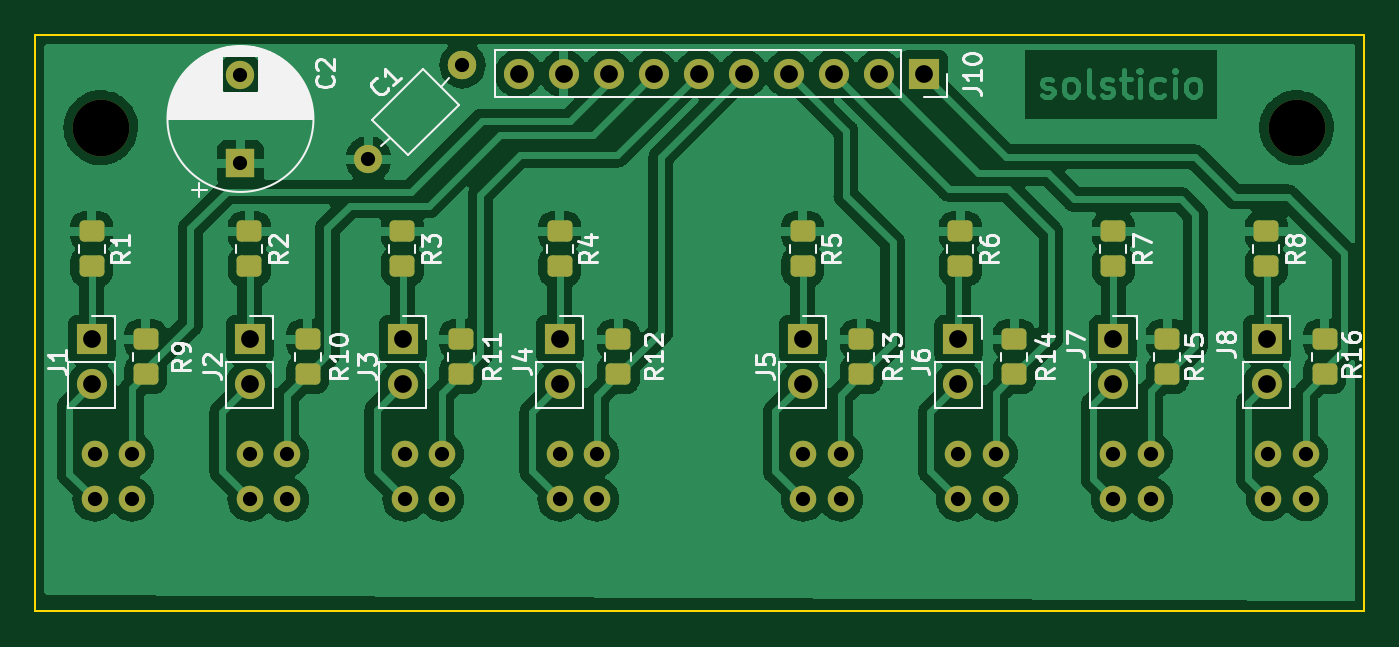
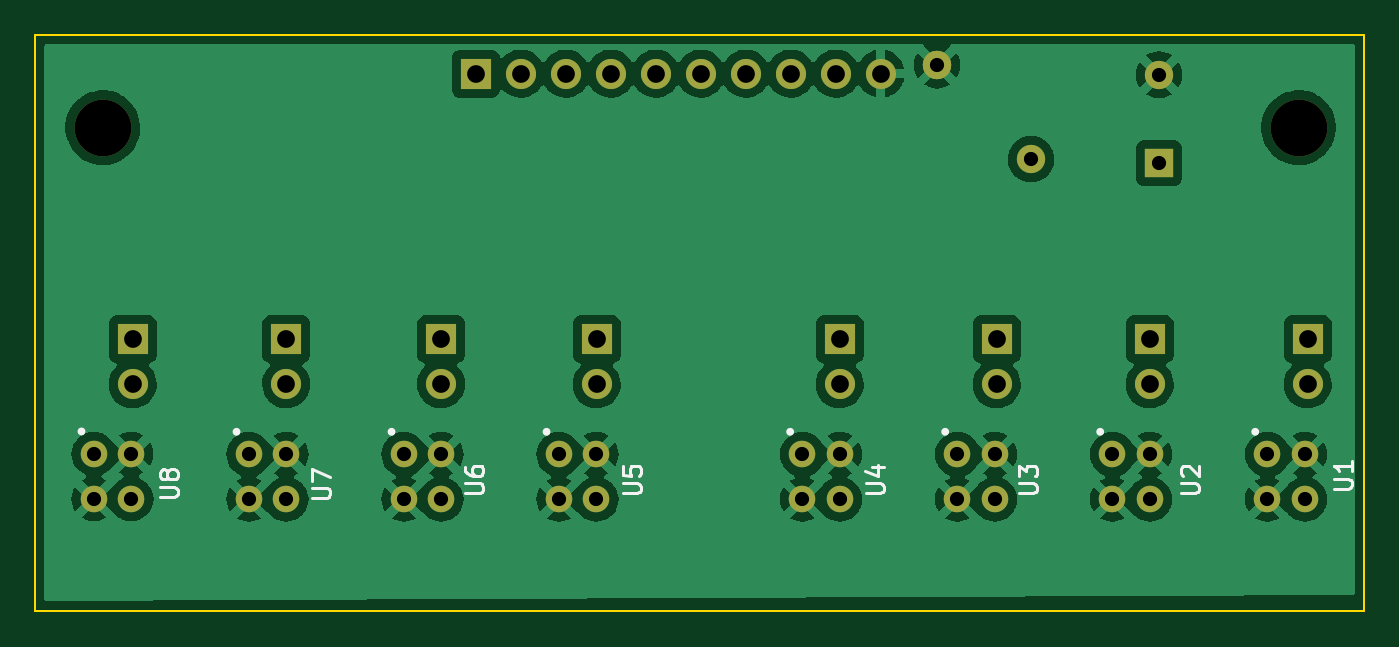
Circuit board: 11 layer files. Board 75.0 x 32.5 mm.
- bottom_copper: sensor_gnuiiium-CuBottom.gbr (116099 bytes)
- top_copper: sensor_gnuiiium-CuTop.gbr (166395 bytes)
- outline: sensor_gnuiiium-EdgeCuts.gbr (750 bytes)
- bottom_mask: sensor_gnuiiium-MaskBottom.gbr (3295 bytes)
- top_mask: sensor_gnuiiium-MaskTop.gbr (5115 bytes)
- drill: sensor_gnuiiium-NPTH.drl (424 bytes)
- drill: sensor_gnuiiium-PTH.drl (1397 bytes)
- paste: sensor_gnuiiium-PasteBottom.gbr (516 bytes)
- paste: sensor_gnuiiium-PasteTop.gbr (2392 bytes)
- bottom_silk: sensor_gnuiiium-SilkBottom.gbr (9084 bytes)
- top_silk: sensor_gnuiiium-SilkTop.gbr (37289 bytes)

=== bottom_copper: sensor_gnuiiium-CuBottom.gbr (116099 bytes, source omitted) ===
=== top_copper: sensor_gnuiiium-CuTop.gbr (166395 bytes, source omitted) ===
=== outline: sensor_gnuiiium-EdgeCuts.gbr ===
%TF.GenerationSoftware,KiCad,Pcbnew,6.0.7-f9a2dced07~116~ubuntu20.04.1*%
%TF.CreationDate,2022-08-10T10:50:10-04:00*%
%TF.ProjectId,sensor_gnuiiium,73656e73-6f72-45f6-976e-75696969756d,rev?*%
%TF.SameCoordinates,Original*%
%TF.FileFunction,Profile,NP*%
%FSLAX46Y46*%
G04 Gerber Fmt 4.6, Leading zero omitted, Abs format (unit mm)*
G04 Created by KiCad (PCBNEW 6.0.7-f9a2dced07~116~ubuntu20.04.1) date 2022-08-10 10:50:10*
%MOMM*%
%LPD*%
G01*
G04 APERTURE LIST*
%TA.AperFunction,Profile*%
%ADD10C,0.100000*%
%TD*%
G04 APERTURE END LIST*
D10*
X216849400Y-123850000D02*
X141850000Y-123850000D01*
X141850000Y-123850000D02*
X141850000Y-91300000D01*
X141850000Y-91300000D02*
X216849400Y-91300000D01*
X216849400Y-91300000D02*
X216849400Y-123850000D01*
M02*

=== bottom_mask: sensor_gnuiiium-MaskBottom.gbr ===
%TF.GenerationSoftware,KiCad,Pcbnew,6.0.7-f9a2dced07~116~ubuntu20.04.1*%
%TF.CreationDate,2022-08-10T10:50:10-04:00*%
%TF.ProjectId,sensor_gnuiiium,73656e73-6f72-45f6-976e-75696969756d,rev?*%
%TF.SameCoordinates,Original*%
%TF.FileFunction,Soldermask,Bot*%
%TF.FilePolarity,Negative*%
%FSLAX46Y46*%
G04 Gerber Fmt 4.6, Leading zero omitted, Abs format (unit mm)*
G04 Created by KiCad (PCBNEW 6.0.7-f9a2dced07~116~ubuntu20.04.1) date 2022-08-10 10:50:10*
%MOMM*%
%LPD*%
G01*
G04 APERTURE LIST*
G04 Aperture macros list*
%AMHorizOval*
0 Thick line with rounded ends*
0 $1 width*
0 $2 $3 position (X,Y) of the first rounded end (center of the circle)*
0 $4 $5 position (X,Y) of the second rounded end (center of the circle)*
0 Add line between two ends*
20,1,$1,$2,$3,$4,$5,0*
0 Add two circle primitives to create the rounded ends*
1,1,$1,$2,$3*
1,1,$1,$4,$5*%
G04 Aperture macros list end*
%ADD10C,1.600000*%
%ADD11HorizOval,1.600000X0.000000X0.000000X0.000000X0.000000X0*%
%ADD12C,1.500000*%
%ADD13R,1.700000X1.700000*%
%ADD14O,1.700000X1.700000*%
%ADD15C,3.200000*%
%ADD16R,1.600000X1.600000*%
G04 APERTURE END LIST*
D10*
%TO.C,C1*%
X160650000Y-98325000D03*
D11*
X165953301Y-93021699D03*
%TD*%
D12*
%TO.C,U8*%
X213555000Y-114960000D03*
X213555000Y-117500000D03*
X211445000Y-117500000D03*
X211445000Y-114960000D03*
%TD*%
%TO.C,U6*%
X196055000Y-114980000D03*
X196055000Y-117520000D03*
X193945000Y-117520000D03*
X193945000Y-114980000D03*
%TD*%
D13*
%TO.C,J5*%
X185166000Y-108478000D03*
D14*
X185166000Y-111018000D03*
%TD*%
D15*
%TO.C,REF\u002A\u002A*%
X145544000Y-96536600D03*
%TD*%
D12*
%TO.C,U7*%
X202695000Y-114980000D03*
X202695000Y-117520000D03*
X204805000Y-117520000D03*
X204805000Y-114980000D03*
%TD*%
%TO.C,U2*%
X156055000Y-114980000D03*
X156055000Y-117520000D03*
X153945000Y-117520000D03*
X153945000Y-114980000D03*
%TD*%
D13*
%TO.C,J4*%
X171450000Y-108478000D03*
D14*
X171450000Y-111018000D03*
%TD*%
D13*
%TO.C,J1*%
X145034000Y-108478000D03*
D14*
X145034000Y-111018000D03*
%TD*%
D13*
%TO.C,J10*%
X191994000Y-93497000D03*
D14*
X189454000Y-93497000D03*
X186914000Y-93497000D03*
X184374000Y-93497000D03*
X181834000Y-93497000D03*
X179294000Y-93497000D03*
X176754000Y-93497000D03*
X174214000Y-93497000D03*
X171674000Y-93497000D03*
X169134000Y-93497000D03*
%TD*%
D16*
%TO.C,C2*%
X153425000Y-98552651D03*
D10*
X153425000Y-93552651D03*
%TD*%
D13*
%TO.C,J7*%
X202692000Y-108478000D03*
D14*
X202692000Y-111018000D03*
%TD*%
D12*
%TO.C,U1*%
X145195000Y-114980000D03*
X145195000Y-117520000D03*
X147305000Y-117520000D03*
X147305000Y-114980000D03*
%TD*%
%TO.C,U5*%
X187305000Y-114980000D03*
X187305000Y-117520000D03*
X185195000Y-117520000D03*
X185195000Y-114980000D03*
%TD*%
%TO.C,U3*%
X164805000Y-114980000D03*
X164805000Y-117520000D03*
X162695000Y-117520000D03*
X162695000Y-114980000D03*
%TD*%
D13*
%TO.C,J8*%
X211353000Y-108478000D03*
D14*
X211353000Y-111018000D03*
%TD*%
D12*
%TO.C,U4*%
X173555000Y-114980000D03*
X173555000Y-117520000D03*
X171445000Y-117520000D03*
X171445000Y-114980000D03*
%TD*%
D15*
%TO.C,REF\u002A\u002A*%
X213044000Y-96536600D03*
%TD*%
D13*
%TO.C,J6*%
X193954000Y-108478000D03*
D14*
X193954000Y-111018000D03*
%TD*%
D13*
%TO.C,J2*%
X153949000Y-108478000D03*
D14*
X153949000Y-111018000D03*
%TD*%
D13*
%TO.C,J3*%
X162585000Y-108478000D03*
D14*
X162585000Y-111018000D03*
%TD*%
M02*

=== top_mask: sensor_gnuiiium-MaskTop.gbr ===
%TF.GenerationSoftware,KiCad,Pcbnew,6.0.7-f9a2dced07~116~ubuntu20.04.1*%
%TF.CreationDate,2022-08-10T10:50:10-04:00*%
%TF.ProjectId,sensor_gnuiiium,73656e73-6f72-45f6-976e-75696969756d,rev?*%
%TF.SameCoordinates,Original*%
%TF.FileFunction,Soldermask,Top*%
%TF.FilePolarity,Negative*%
%FSLAX46Y46*%
G04 Gerber Fmt 4.6, Leading zero omitted, Abs format (unit mm)*
G04 Created by KiCad (PCBNEW 6.0.7-f9a2dced07~116~ubuntu20.04.1) date 2022-08-10 10:50:10*
%MOMM*%
%LPD*%
G01*
G04 APERTURE LIST*
G04 Aperture macros list*
%AMRoundRect*
0 Rectangle with rounded corners*
0 $1 Rounding radius*
0 $2 $3 $4 $5 $6 $7 $8 $9 X,Y pos of 4 corners*
0 Add a 4 corners polygon primitive as box body*
4,1,4,$2,$3,$4,$5,$6,$7,$8,$9,$2,$3,0*
0 Add four circle primitives for the rounded corners*
1,1,$1+$1,$2,$3*
1,1,$1+$1,$4,$5*
1,1,$1+$1,$6,$7*
1,1,$1+$1,$8,$9*
0 Add four rect primitives between the rounded corners*
20,1,$1+$1,$2,$3,$4,$5,0*
20,1,$1+$1,$4,$5,$6,$7,0*
20,1,$1+$1,$6,$7,$8,$9,0*
20,1,$1+$1,$8,$9,$2,$3,0*%
%AMHorizOval*
0 Thick line with rounded ends*
0 $1 width*
0 $2 $3 position (X,Y) of the first rounded end (center of the circle)*
0 $4 $5 position (X,Y) of the second rounded end (center of the circle)*
0 Add line between two ends*
20,1,$1,$2,$3,$4,$5,0*
0 Add two circle primitives to create the rounded ends*
1,1,$1,$2,$3*
1,1,$1,$4,$5*%
G04 Aperture macros list end*
%ADD10RoundRect,0.250000X0.450000X-0.350000X0.450000X0.350000X-0.450000X0.350000X-0.450000X-0.350000X0*%
%ADD11RoundRect,0.250000X-0.450000X0.350000X-0.450000X-0.350000X0.450000X-0.350000X0.450000X0.350000X0*%
%ADD12C,1.600000*%
%ADD13HorizOval,1.600000X0.000000X0.000000X0.000000X0.000000X0*%
%ADD14C,1.500000*%
%ADD15R,1.700000X1.700000*%
%ADD16O,1.700000X1.700000*%
%ADD17C,3.200000*%
%ADD18R,1.600000X1.600000*%
G04 APERTURE END LIST*
D10*
%TO.C,R16*%
X214630000Y-110474000D03*
X214630000Y-108474000D03*
%TD*%
%TO.C,R15*%
X205740000Y-108474000D03*
X205740000Y-110474000D03*
%TD*%
%TO.C,R14*%
X197104000Y-110474000D03*
X197104000Y-108474000D03*
%TD*%
%TO.C,R13*%
X188468000Y-110474000D03*
X188468000Y-108474000D03*
%TD*%
%TO.C,R12*%
X174752000Y-110474000D03*
X174752000Y-108474000D03*
%TD*%
%TO.C,R11*%
X165862000Y-110474000D03*
X165862000Y-108474000D03*
%TD*%
%TO.C,R10*%
X157226000Y-108474000D03*
X157226000Y-110474000D03*
%TD*%
%TO.C,R9*%
X148082000Y-110474000D03*
X148082000Y-108474000D03*
%TD*%
D11*
%TO.C,R8*%
X211328000Y-104378000D03*
X211328000Y-102378000D03*
%TD*%
%TO.C,R7*%
X202692000Y-102378000D03*
X202692000Y-104378000D03*
%TD*%
%TO.C,R6*%
X194056000Y-102378000D03*
X194056000Y-104378000D03*
%TD*%
%TO.C,R5*%
X185166000Y-102378000D03*
X185166000Y-104378000D03*
%TD*%
%TO.C,R4*%
X171450000Y-102378000D03*
X171450000Y-104378000D03*
%TD*%
%TO.C,R3*%
X162560000Y-102378000D03*
X162560000Y-104378000D03*
%TD*%
%TO.C,R2*%
X153924000Y-102378000D03*
X153924000Y-104378000D03*
%TD*%
%TO.C,R1*%
X145034000Y-102378000D03*
X145034000Y-104378000D03*
%TD*%
D12*
%TO.C,C1*%
X160650000Y-98325000D03*
D13*
X165953301Y-93021699D03*
%TD*%
D14*
%TO.C,U8*%
X213555000Y-114960000D03*
X213555000Y-117500000D03*
X211445000Y-117500000D03*
X211445000Y-114960000D03*
%TD*%
%TO.C,U6*%
X196055000Y-114980000D03*
X196055000Y-117520000D03*
X193945000Y-117520000D03*
X193945000Y-114980000D03*
%TD*%
D15*
%TO.C,J5*%
X185166000Y-108478000D03*
D16*
X185166000Y-111018000D03*
%TD*%
D17*
%TO.C,REF\u002A\u002A*%
X145544000Y-96536600D03*
%TD*%
D14*
%TO.C,U7*%
X202695000Y-114980000D03*
X202695000Y-117520000D03*
X204805000Y-117520000D03*
X204805000Y-114980000D03*
%TD*%
%TO.C,U2*%
X156055000Y-114980000D03*
X156055000Y-117520000D03*
X153945000Y-117520000D03*
X153945000Y-114980000D03*
%TD*%
D15*
%TO.C,J4*%
X171450000Y-108478000D03*
D16*
X171450000Y-111018000D03*
%TD*%
D15*
%TO.C,J1*%
X145034000Y-108478000D03*
D16*
X145034000Y-111018000D03*
%TD*%
D15*
%TO.C,J10*%
X191994000Y-93497000D03*
D16*
X189454000Y-93497000D03*
X186914000Y-93497000D03*
X184374000Y-93497000D03*
X181834000Y-93497000D03*
X179294000Y-93497000D03*
X176754000Y-93497000D03*
X174214000Y-93497000D03*
X171674000Y-93497000D03*
X169134000Y-93497000D03*
%TD*%
D18*
%TO.C,C2*%
X153425000Y-98552651D03*
D12*
X153425000Y-93552651D03*
%TD*%
D15*
%TO.C,J7*%
X202692000Y-108478000D03*
D16*
X202692000Y-111018000D03*
%TD*%
D14*
%TO.C,U1*%
X145195000Y-114980000D03*
X145195000Y-117520000D03*
X147305000Y-117520000D03*
X147305000Y-114980000D03*
%TD*%
%TO.C,U5*%
X187305000Y-114980000D03*
X187305000Y-117520000D03*
X185195000Y-117520000D03*
X185195000Y-114980000D03*
%TD*%
%TO.C,U3*%
X164805000Y-114980000D03*
X164805000Y-117520000D03*
X162695000Y-117520000D03*
X162695000Y-114980000D03*
%TD*%
D15*
%TO.C,J8*%
X211353000Y-108478000D03*
D16*
X211353000Y-111018000D03*
%TD*%
D14*
%TO.C,U4*%
X173555000Y-114980000D03*
X173555000Y-117520000D03*
X171445000Y-117520000D03*
X171445000Y-114980000D03*
%TD*%
D17*
%TO.C,REF\u002A\u002A*%
X213044000Y-96536600D03*
%TD*%
D15*
%TO.C,J6*%
X193954000Y-108478000D03*
D16*
X193954000Y-111018000D03*
%TD*%
D15*
%TO.C,J2*%
X153949000Y-108478000D03*
D16*
X153949000Y-111018000D03*
%TD*%
D15*
%TO.C,J3*%
X162585000Y-108478000D03*
D16*
X162585000Y-111018000D03*
%TD*%
M02*

=== drill: sensor_gnuiiium-NPTH.drl ===
M48
; DRILL file {KiCad 6.0.7-f9a2dced07~116~ubuntu20.04.1} date mié 10 ago 2022 10:50:10
; FORMAT={-:-/ absolute / inch / decimal}
; #@! TF.CreationDate,2022-08-10T10:50:10-04:00
; #@! TF.GenerationSoftware,Kicad,Pcbnew,6.0.7-f9a2dced07~116~ubuntu20.04.1
; #@! TF.FileFunction,NonPlated,1,2,NPTH
FMAT,2
INCH
; #@! TA.AperFunction,NonPlated,NPTH,ComponentDrill
T1C0.1260
%
G90
G05
T1
X5.7301Y-3.8007
X8.3876Y-3.8007
T0
M30

=== drill: sensor_gnuiiium-PTH.drl ===
M48
; DRILL file {KiCad 6.0.7-f9a2dced07~116~ubuntu20.04.1} date mié 10 ago 2022 10:50:10
; FORMAT={-:-/ absolute / inch / decimal}
; #@! TF.CreationDate,2022-08-10T10:50:10-04:00
; #@! TF.GenerationSoftware,Kicad,Pcbnew,6.0.7-f9a2dced07~116~ubuntu20.04.1
; #@! TF.FileFunction,Plated,1,2,PTH
FMAT,2
INCH
; #@! TA.AperFunction,Plated,PTH,ComponentDrill
T1C0.0315
; #@! TA.AperFunction,Plated,PTH,ComponentDrill
T2C0.0394
%
G90
G05
T1
X5.7163Y-4.5268
X5.7163Y-4.6268
X5.7994Y-4.5268
X5.7994Y-4.6268
X6.0404Y-3.6832
X6.0404Y-3.88
X6.0608Y-4.5268
X6.0608Y-4.6268
X6.1439Y-4.5268
X6.1439Y-4.6268
X6.3248Y-3.8711
X6.4053Y-4.5268
X6.4053Y-4.6268
X6.4884Y-4.5268
X6.4884Y-4.6268
X6.5336Y-3.6623
X6.7498Y-4.5268
X6.7498Y-4.6268
X6.8329Y-4.5268
X6.8329Y-4.6268
X7.2911Y-4.5268
X7.2911Y-4.6268
X7.3742Y-4.5268
X7.3742Y-4.6268
X7.6356Y-4.5268
X7.6356Y-4.6268
X7.7187Y-4.5268
X7.7187Y-4.6268
X7.9801Y-4.5268
X7.9801Y-4.6268
X8.0632Y-4.5268
X8.0632Y-4.6268
X8.3246Y-4.526
X8.3246Y-4.626
X8.4077Y-4.526
X8.4077Y-4.626
T2
X5.71Y-4.2708
X5.71Y-4.3708
X6.061Y-4.2708
X6.061Y-4.3708
X6.401Y-4.2708
X6.401Y-4.3708
X6.6588Y-3.681
X6.75Y-4.2708
X6.75Y-4.3708
X6.7588Y-3.681
X6.8588Y-3.681
X6.9588Y-3.681
X7.0588Y-3.681
X7.1588Y-3.681
X7.2588Y-3.681
X7.29Y-4.2708
X7.29Y-4.3708
X7.3588Y-3.681
X7.4588Y-3.681
X7.5588Y-3.681
X7.636Y-4.2708
X7.636Y-4.3708
X7.98Y-4.2708
X7.98Y-4.3708
X8.321Y-4.2708
X8.321Y-4.3708
T0
M30

=== paste: sensor_gnuiiium-PasteBottom.gbr ===
%TF.GenerationSoftware,KiCad,Pcbnew,6.0.7-f9a2dced07~116~ubuntu20.04.1*%
%TF.CreationDate,2022-08-10T10:50:10-04:00*%
%TF.ProjectId,sensor_gnuiiium,73656e73-6f72-45f6-976e-75696969756d,rev?*%
%TF.SameCoordinates,Original*%
%TF.FileFunction,Paste,Bot*%
%TF.FilePolarity,Positive*%
%FSLAX46Y46*%
G04 Gerber Fmt 4.6, Leading zero omitted, Abs format (unit mm)*
G04 Created by KiCad (PCBNEW 6.0.7-f9a2dced07~116~ubuntu20.04.1) date 2022-08-10 10:50:10*
%MOMM*%
%LPD*%
G01*
G04 APERTURE LIST*
G04 APERTURE END LIST*
M02*

=== paste: sensor_gnuiiium-PasteTop.gbr (2392 bytes, source withheld) ===
=== bottom_silk: sensor_gnuiiium-SilkBottom.gbr (9084 bytes, source omitted) ===
=== top_silk: sensor_gnuiiium-SilkTop.gbr (37289 bytes, source omitted) ===
